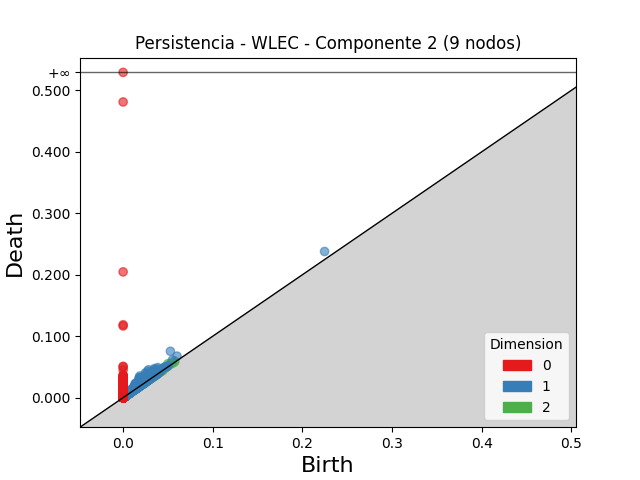

The file beside this chart, header and first rows:
dimension, birth, death
2, 0.02977, 0.03729
2, 0.02976, 0.03517
2, 0.04987, 0.05511
2, 0.028, 0.03265
2, 0.02342, 0.0274
2, 0.0247, 0.02866
2, 0.02519, 0.02904
2, 0.05285, 0.05618
2, 0.02893, 0.03219
2, 0.03032, 0.03356
2, 0.03307, 0.03621
2, 0.03962, 0.04263
2, 0.02914, 0.03209
2, 0.03357, 0.03651
2, 0.04626, 0.04919
2, 0.03449, 0.03739
2, 0.03729, 0.0401
2, 0.02855, 0.03134
2, 0.0339, 0.03652
2, 0.024, 0.02656
2, 0.03043, 0.03292
2, 0.0309, 0.03339
2, 0.0278, 0.03029
2, 0.02762, 0.03
2, 0.02527, 0.02758
2, 0.03202, 0.0343
2, 0.02415, 0.02637
2, 0.02998, 0.0322
2, 0.03548, 0.03757
2, 0.05761, 0.05959
2, 0.05276, 0.05469
2, 0.02878, 0.03067
2, 0.04297, 0.04482
2, 0.02325, 0.02508
2, 0.02374, 0.02555
2, 0.02547, 0.02718
2, 0.02696, 0.02867
2, 0.04261, 0.04428
2, 0.04934, 0.0509
2, 0.02068, 0.02221
2, 0.04705, 0.04857
2, 0.02658, 0.02802
2, 0.04737, 0.04877
2, 0.03043, 0.03181
2, 0.0363, 0.03767
2, 0.03395, 0.03528
2, 0.03961, 0.04093
2, 0.02879, 0.03009
2, 0.03001, 0.03127
2, 0.02694, 0.02819
2, 0.03554, 0.03678
2, 0.04675, 0.04795
2, 0.02614, 0.02734
2, 0.02836, 0.02955
2, 0.02121, 0.02239
2, 0.02974, 0.03085
2, 0.01909, 0.02019
2, 0.02691, 0.02798
2, 0.0229, 0.02396
2, 0.03366, 0.03472
... 52,985 more rows
